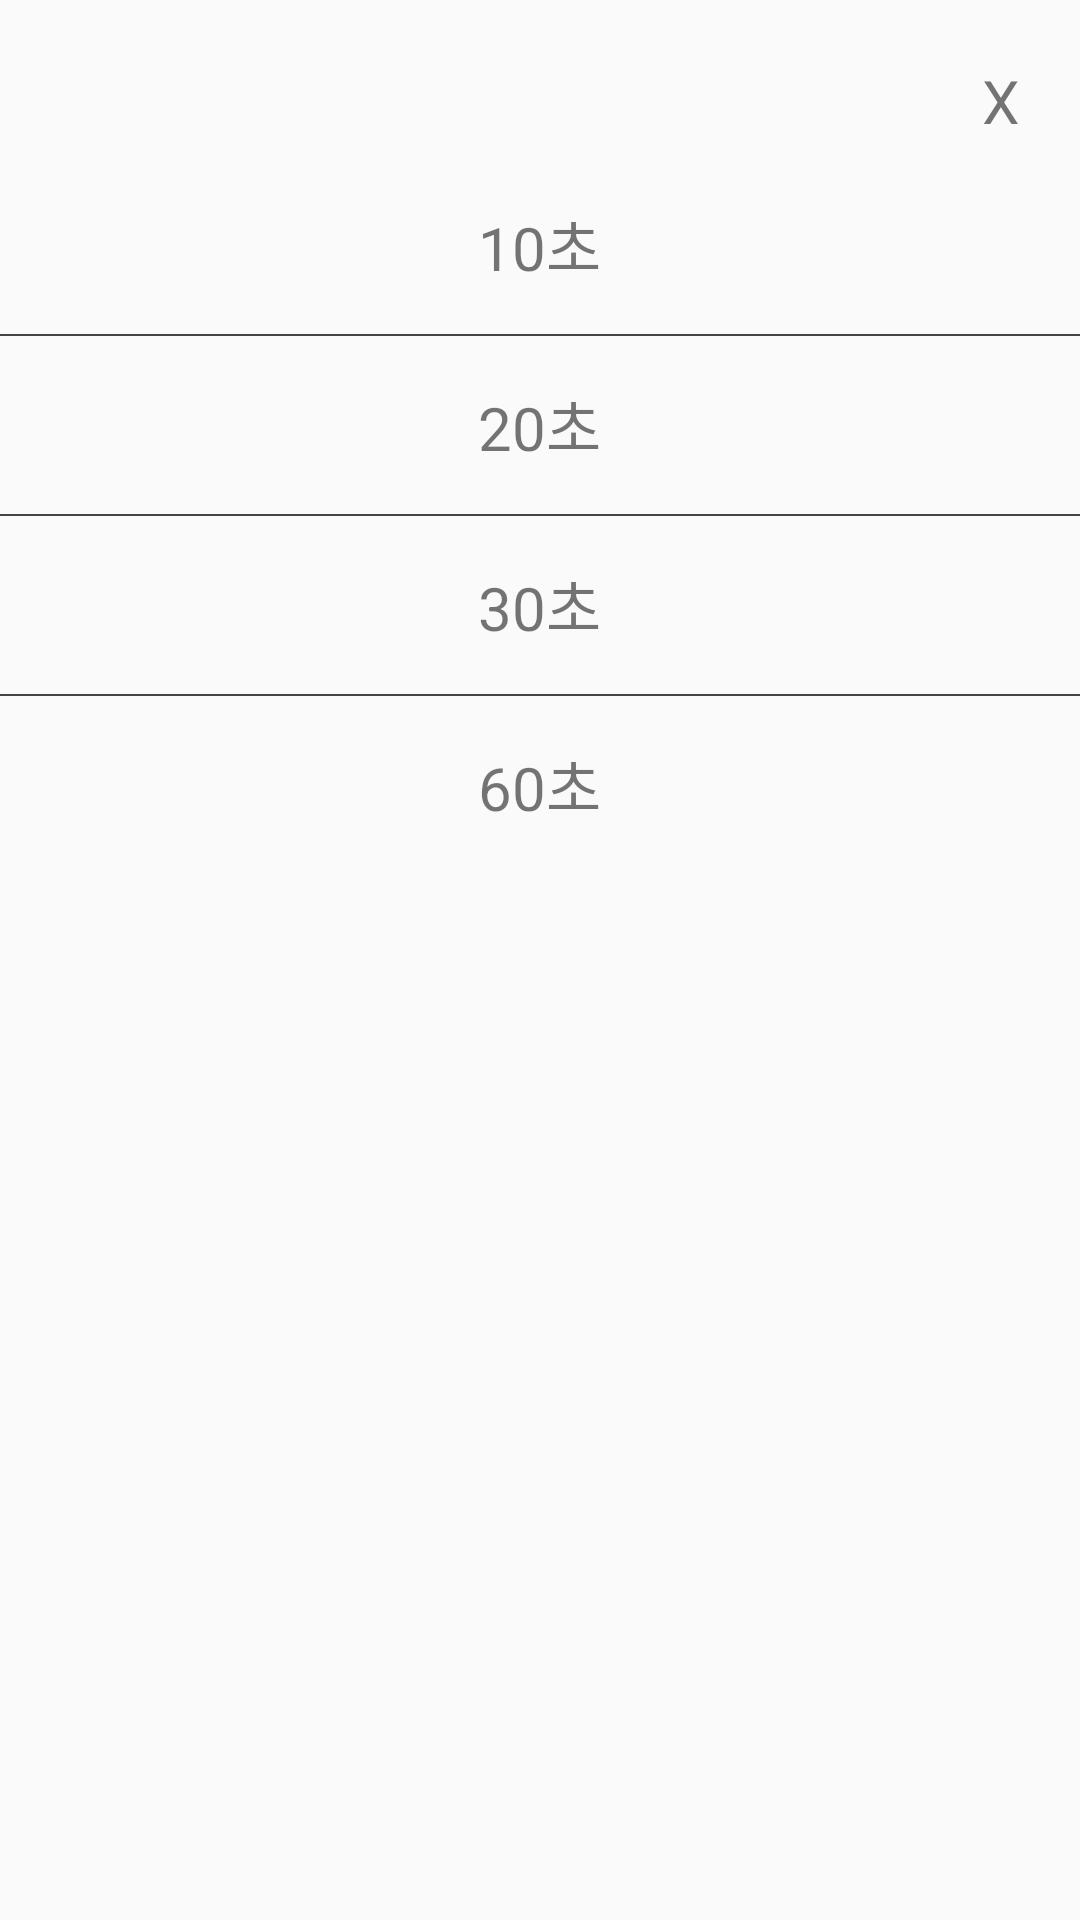

Here is an Android app screen rendered from its layout file. Give the layout XML and the strings, colors and styles it references.
<!-- AndroidManifest.xml: application theme Theme.Traffic -->
<!-- res/layout/layout_bottom_time.xml -->
<?xml version="1.0" encoding="utf-8"?>
<LinearLayout
    xmlns:android="http://schemas.android.com/apk/res/android"
    android:id="@+id/bottomSheet"
    android:layout_width="match_parent"
    android:layout_height="wrap_content"
    android:background="@drawable/bottom_sheet_background"
    android:orientation="vertical">

    <TextView
        android:id="@+id/btn_close"
        android:layout_width="match_parent"
        android:layout_height="wrap_content"
        android:gravity="right"
        android:layout_margin="20dp"
        android:text="X"
        android:textSize="20sp"/>


    <TextView
        android:id="@+id/time_10"
        android:layout_width="wrap_content"
        android:layout_height="wrap_content"
        android:layout_gravity="center"
        android:layout_marginBottom="15dp"
        android:text="10초"
        android:textSize="20sp"/>

    <View
        android:layout_width="match_parent"
        android:layout_height="0.5dp"
        android:background="#454343"/>

    <TextView
        android:id="@+id/time_20"
        android:layout_width="wrap_content"
        android:layout_height="wrap_content"
        android:layout_gravity="center"
        android:layout_marginBottom="15dp"
        android:layout_marginTop="15dp"
        android:text="20초"
        android:textSize="20sp"/>

    <View
        android:layout_width="match_parent"
        android:layout_height="0.5dp"
        android:background="#454343"/>

    <TextView
        android:id="@+id/time_30"
        android:layout_width="wrap_content"
        android:layout_height="wrap_content"
        android:layout_gravity="center"
        android:layout_marginBottom="15dp"
        android:layout_marginTop="15dp"
        android:text="30초"
        android:textSize="20sp"/>

    <View
        android:layout_width="match_parent"
        android:layout_height="0.5dp"
        android:background="#454343"/>

    <TextView
        android:id="@+id/time_60"
        android:layout_width="wrap_content"
        android:layout_height="wrap_content"
        android:layout_gravity="center"
        android:layout_marginBottom="15dp"
        android:layout_marginTop="15dp"
        android:text="60초"
        android:textSize="20sp"/>
</LinearLayout>
<!-- resources referenced by this layout -->
<resources>
  <style name="Theme.Traffic" parent="android:Theme.Material.Light.NoActionBar" />
</resources>
